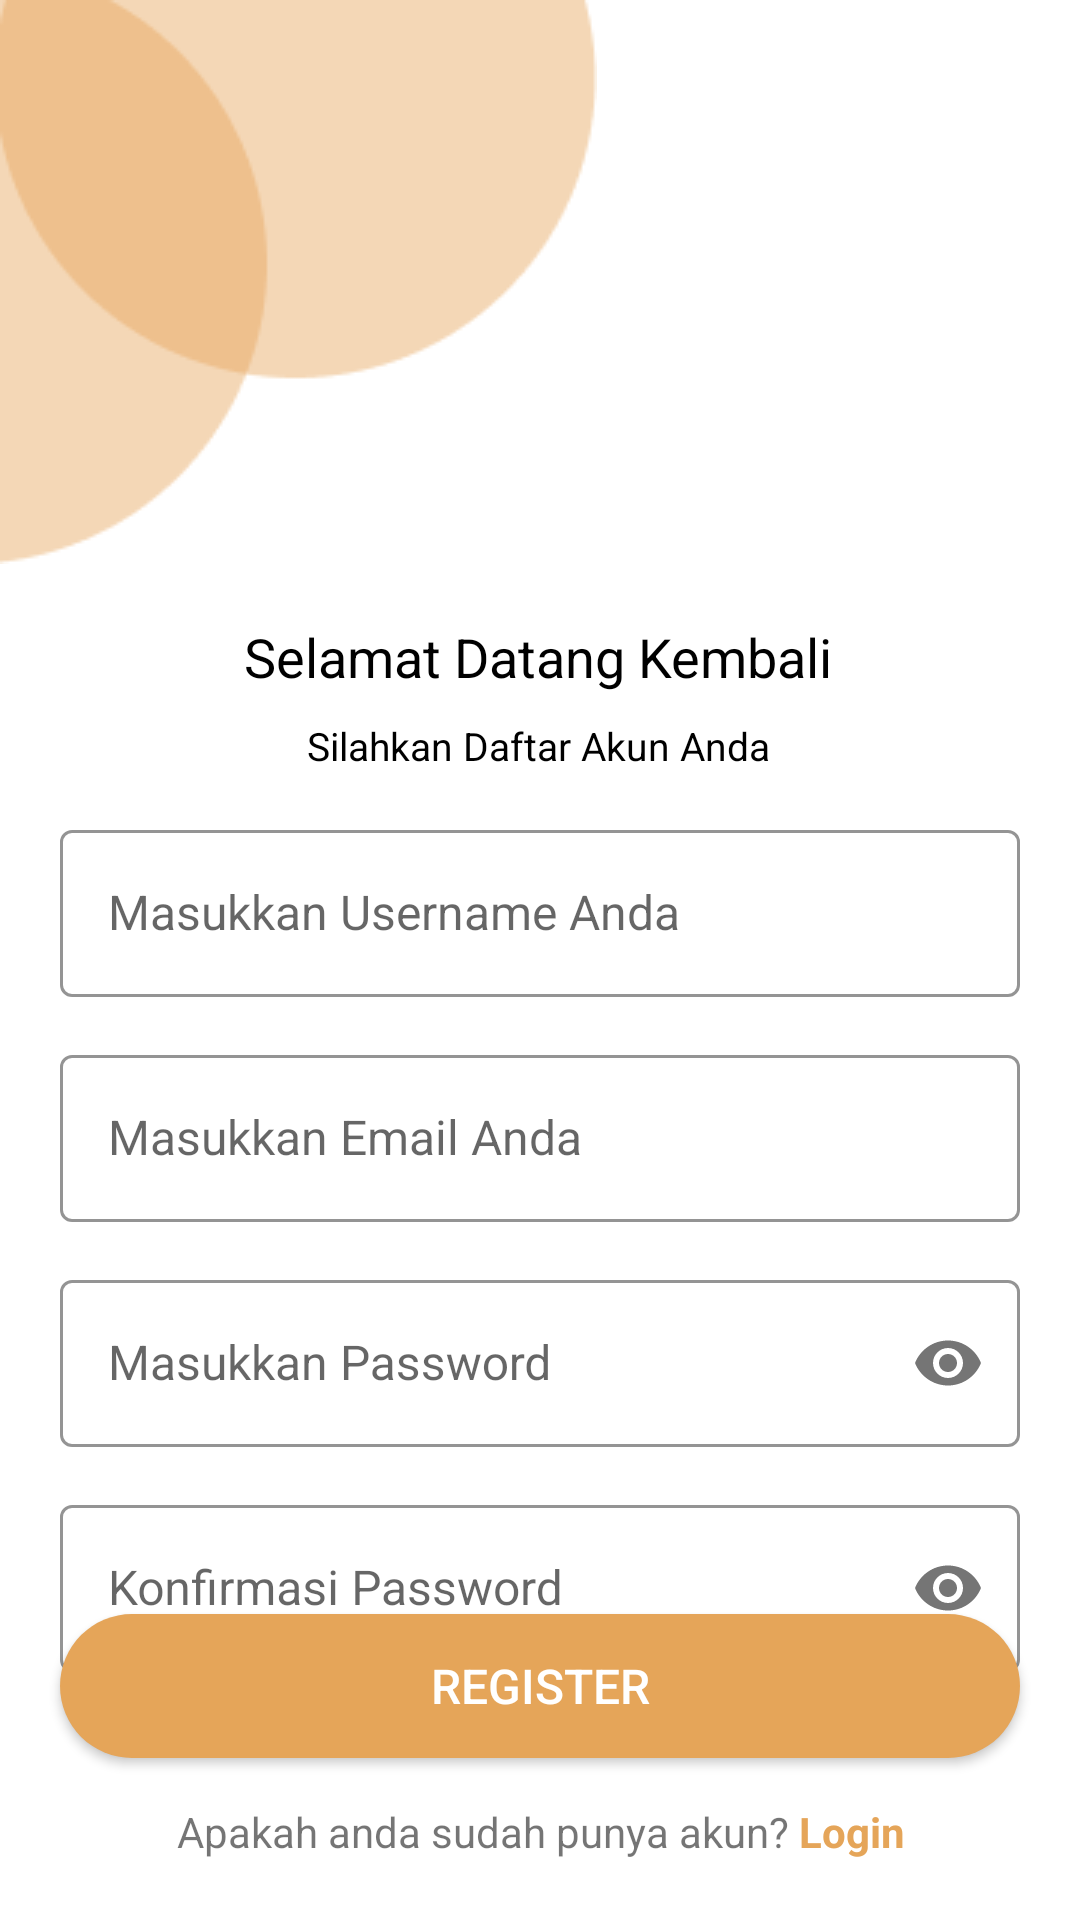

Write the Android layout XML for this screen, with the resource values it uses.
<!-- AndroidManifest.xml: application theme Theme.CakeApp -->
<!-- res/layout/activity_register.xml -->
<?xml version="1.0" encoding="utf-8"?>
<androidx.constraintlayout.widget.ConstraintLayout xmlns:android="http://schemas.android.com/apk/res/android"
    xmlns:app="http://schemas.android.com/apk/res-auto"
    xmlns:tools="http://schemas.android.com/tools"
    android:layout_width="match_parent"
    android:layout_height="match_parent"
    tools:context=".RegisterActivity">

    <ImageView
        android:id="@+id/img_sub_login"
        android:layout_width="wrap_content"
        android:layout_height="wrap_content"
        android:layout_alignParentLeft="true"
        android:layout_alignParentTop="true"
        android:layout_marginEnd="212dp"
        android:layout_marginBottom="50dp"
        android:src="@drawable/gambar1"
        app:layout_constraintBottom_toTopOf="@+id/emailLayout"
        app:layout_constraintEnd_toEndOf="parent"
        app:layout_constraintHorizontal_bias="0.0"
        app:layout_constraintStart_toStartOf="parent"
        app:layout_constraintTop_toTopOf="parent"
        app:layout_constraintVertical_bias="0.0" />

    <ImageView
        android:id="@+id/btnBack"
        android:layout_width="wrap_content"
        android:layout_height="wrap_content"
        android:layout_marginStart="16dp"
        android:layout_marginTop="20dp"
        android:src="@drawable/ic_back"
        app:layout_constraintBottom_toBottomOf="parent"
        app:layout_constraintStart_toStartOf="parent"
        app:layout_constraintTop_toTopOf="parent"
        app:layout_constraintVertical_bias="0.0" />

    <TextView
        android:id="@+id/L_txt_1"
        android:layout_width="wrap_content"
        android:layout_height="wrap_content"
        android:layout_centerHorizontal="true"
        android:text="Selamat Datang Kembali"
        android:textColor="@color/black"
        android:textSize="18sp"
        app:layout_constraintBottom_toTopOf="@+id/emailLayout"
        app:layout_constraintEnd_toEndOf="parent"
        app:layout_constraintHorizontal_bias="0.497"
        app:layout_constraintStart_toStartOf="parent"
        app:layout_constraintTop_toBottomOf="@+id/img_sub_login"
        app:layout_constraintVertical_bias="0.138" />

    <TextView
        android:id="@+id/L_txt_2"
        android:layout_width="wrap_content"
        android:layout_height="wrap_content"
        android:layout_centerHorizontal="true"
        android:text="Silahkan Daftar Akun Anda"
        android:textColor="@color/black"
        android:textSize="13sp"
        app:layout_constraintBottom_toTopOf="@+id/emailLayout"
        app:layout_constraintEnd_toEndOf="parent"
        app:layout_constraintHorizontal_bias="0.498"
        app:layout_constraintStart_toStartOf="parent"
        app:layout_constraintTop_toBottomOf="@+id/img_sub_login"
        app:layout_constraintVertical_bias="0.368" />

    <com.google.android.material.textfield.TextInputLayout
        android:id="@+id/userLayout"
        style="@style/LoginTextInputOuterFieldStyle"
        android:layout_marginEnd="20dp"
        android:layout_marginStart="20dp"
        android:layout_width="match_parent"
        android:layout_height="wrap_content"

        app:boxStrokeColor="@color/primarycolor"
        app:hintTextColor="@color/primarycolor"
        app:layout_constraintEnd_toEndOf="parent"
        app:layout_constraintHorizontal_bias="0.5"
        app:layout_constraintStart_toStartOf="parent"
        app:layout_constraintTop_toBottomOf="@+id/L_txt_2">

        <com.google.android.material.textfield.TextInputEditText
            android:id="@+id/edtUsername"
            style="@style/LoginTextInputInnerFieldStyle"
            android:layout_width="match_parent"
            android:layout_height="wrap_content"
            android:drawablePadding="12dp"
            android:hint="Masukkan Username Anda"
            android:inputType="textEmailAddress"
            android:drawableTint="@color/primarycolor"/>
    </com.google.android.material.textfield.TextInputLayout>

    <com.google.android.material.textfield.TextInputLayout
        android:id="@+id/emailLayout"
        style="@style/LoginTextInputOuterFieldStyle"
        android:layout_marginEnd="20dp"
        android:layout_marginStart="20dp"
        android:layout_width="match_parent"
        android:layout_height="wrap_content"
        app:boxStrokeColor="@color/primarycolor"
        app:hintTextColor="@color/primarycolor"
        app:layout_constraintEnd_toEndOf="parent"
        app:layout_constraintHorizontal_bias="0.5"
        app:layout_constraintStart_toStartOf="parent"
        app:layout_constraintTop_toBottomOf="@+id/userLayout">

        <com.google.android.material.textfield.TextInputEditText
            android:id="@+id/edtEmailreg"
            style="@style/LoginTextInputInnerFieldStyle"
            android:layout_width="match_parent"
            android:layout_height="wrap_content"
            android:drawablePadding="12dp"
            android:hint="Masukkan Email Anda"
            android:inputType="textEmailAddress"
            android:drawableTint="@color/primarycolor"/>
    </com.google.android.material.textfield.TextInputLayout>

    <com.google.android.material.textfield.TextInputLayout
        android:id="@+id/passLayout"
        style="@style/LoginTextInputOuterFieldStyle"
        android:layout_marginEnd="20dp"
        android:layout_marginStart="20dp"
        android:layout_width="match_parent"
        android:layout_height="wrap_content"
        app:boxStrokeColor="@color/primarycolor"
        app:hintTextColor="@color/primarycolor"
        app:layout_constraintEnd_toEndOf="parent"
        app:layout_constraintStart_toStartOf="parent"
        app:layout_constraintTop_toBottomOf="@+id/emailLayout"
        app:passwordToggleEnabled="true">

        <com.google.android.material.textfield.TextInputEditText
            android:id="@+id/edtPasswordreg"
            style="@style/LoginTextInputInnerFieldStyle"
            android:layout_width="match_parent"
            android:layout_height="wrap_content"
            android:drawablePadding="12dp"
            android:hint="Masukkan Password"
            android:inputType="textPassword"
            android:drawableTint="@color/primarycolor"/>
    </com.google.android.material.textfield.TextInputLayout>

    <com.google.android.material.textfield.TextInputLayout
        android:id="@+id/ConfirmPassLayout"
        style="@style/LoginTextInputOuterFieldStyle"
        android:layout_marginEnd="20dp"
        android:layout_marginStart="20dp"
        android:layout_width="match_parent"
        android:layout_height="wrap_content"
        app:boxStrokeColor="@color/primarycolor"
        app:hintTextColor="@color/primarycolor"
        app:layout_constraintEnd_toEndOf="parent"
        app:layout_constraintStart_toStartOf="parent"
        app:layout_constraintTop_toBottomOf="@+id/passLayout"
        app:passwordToggleEnabled="true">

        <com.google.android.material.textfield.TextInputEditText
            android:id="@+id/edtConfirmPasswordreg"
            style="@style/LoginTextInputInnerFieldStyle"
            android:layout_width="match_parent"
            android:layout_height="wrap_content"
            android:drawablePadding="12dp"
            android:hint="Konfirmasi Password"
            android:inputType="textPassword"
            android:drawableTint="@color/primarycolor"/>
    </com.google.android.material.textfield.TextInputLayout>


    <androidx.appcompat.widget.AppCompatButton
        android:id="@+id/btnregist2"
        android:layout_width="match_parent"
        android:layout_height="wrap_content"
        android:text="REGISTER"
        android:layout_marginEnd="20dp"
        android:layout_marginStart="20dp"
        android:textColor="@color/white"
        android:textSize="16dp"
        android:background="@drawable/button_shape"
        android:textAllCaps="false"
        android:layout_marginBottom="15dp"
        app:layout_constraintBottom_toTopOf="@+id/txt_Login"
        app:layout_constraintEnd_toEndOf="parent"
        app:layout_constraintStart_toStartOf="parent" />

    <TextView
        android:id="@+id/txt_Login"
        android:layout_width="match_parent"
        android:layout_height="wrap_content"
        android:text="@string/Login"
        android:textSize="14dp"
        android:textAlignment="center"
        android:layout_marginBottom="20dp"
        app:layout_constraintBottom_toBottomOf="parent"
        app:layout_constraintEnd_toEndOf="parent"
        app:layout_constraintHorizontal_bias="0.4"
        app:layout_constraintStart_toStartOf="parent"
        app:layout_constraintVertical_bias="0.952" />


</androidx.constraintlayout.widget.ConstraintLayout>
<!-- resources referenced by this layout -->
<resources>
  <color name="black">#000000</color>
  <color name="primarycolor">#E5A559</color>
  <color name="white">#FFFFFF</color>
  <!-- drawable button_shape (drawable) -->
  <?xml version="1.0" encoding="utf-8"?>
  <shape android:shape="rectangle" xmlns:android="http://schemas.android.com/apk/res/android">
  
      <solid android:color="@color/primarycolor"/>
      <corners android:radius="25dp"/>
  </shape>
  <!-- drawable gambar1: png bitmap (drawable, 3498 bytes) -->
  <string name="Login">Apakah anda sudah punya akun? <font color="#E5A559"><b>Login</b></font></string>
  <style name="LoginTextInputInnerFieldStyle" parent="Widget.MaterialComponents.TextInputLayout.OutlinedBox">
          <item name="android:textColor">@color/black</item>
          <item name="android:radius">10dp</item>
          <item name="android:textColorHint">@color/black</item>
          <item name="android:maxLines">1</item>
          <item name="android:textSize">16sp</item>
          <item name="android:singleLine">true</item>
      </style>
  <style name="LoginTextInputOuterFieldStyle" parent="Widget.MaterialComponents.TextInputLayout.OutlinedBox">
          <item name="android:layout_marginTop">14dp</item>
          <item name="android:layout_marginBottom">14dp</item>
          <item name="android:radius">10dp</item>
      </style>
  <style name="Theme.CakeApp" parent="Base.Theme.CakeApp" />
  <style name="Base.Theme.CakeApp" parent="Theme.MaterialComponents.Light.DarkActionBar">
          
          <item name="colorPrimary">@color/primarycolor</item>
          <item name="colorPrimaryVariant">@color/primarycolor</item>
          <item name="colorOnPrimary">@color/white</item>
          
          <item name="colorSecondary">@color/primarycolor</item>
          <item name="colorSecondaryVariant">@color/primarycolor</item>
          <item name="colorOnSecondary">@color/white</item>
      </style>
</resources>
